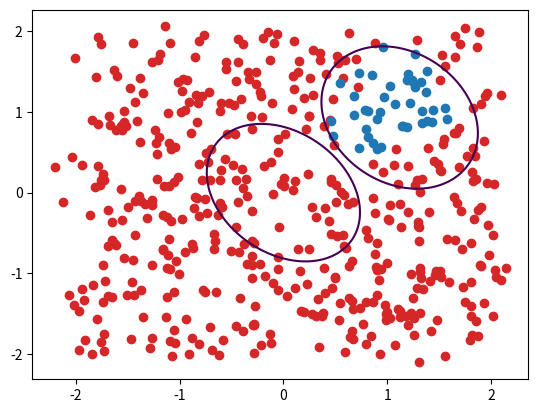

This figure's Python source:
import matplotlib.pyplot as plt
import numpy as np
import numpy.linalg as la

def initialize_variables(x):
    # x is an array with five entries, where the first three are A11, A12=A21 and A22.
    # The last two entries is coordinate of center for initial guess
    A = np.zeros((2, 2))
    A[0] = [x[0], x[1]]
    A[1] = [x[1], x[2]]
    vec = np.array([x[3], x[4]])
    return A, vec


# Calculates the residual for f
def res(zi, A, c):
    return np.matmul(np.matmul((zi - c).T, A), zi - c) - 1


# Calculating value for f_i function
def f(x, z, inner_points):
    A, c = initialize_variables(x)
    value = 0
    for ind in range(len(z)):
        if ind in inner_points:
            value += max(res(z[ind], A, c), 0) ** 2
        else:
            value += min(res(z[ind], A, c), 0) ** 2
    return value


# Calculating the gradient function of f_i
def df(x, z, inner_points):
    # Initializing variables for dr/dA and dr/dc
    dr_dA = np.zeros((2,2))
    dr_dc = np.zeros(2)

    A, c = initialize_variables(x)

    for ind in range(len(z)):
        # Calculates dr/dA for this data point
        grad_A = np.matmul((z[ind]-c).T, z[ind]-c)
        # Calculates dr/dc for this data point
        grad_c = -2 * np.matmul(A, z[ind]-c)
        # Calculates the residual for this data point
        ri = res(z[ind], A, c)

        # Checks if data point is an inner point
        if ind in inner_points and ri > 0:
            dr_dA += 2 * ri * grad_A
            dr_dc += 2 * ri * grad_c

        # Checks if data point is an outer point
        if ind not in inner_points and ri < 0:
            dr_dA += 2 * ri * grad_A
            dr_dc += 2 * ri * grad_c

    return np.array([dr_dA[0,0], dr_dA[0,1], dr_dA[1,1], dr_dc[0], dr_dc[1]])


# A function that makes f and df easier to call
def problem_definition(x, z, inner_points):
    f_func = lambda x: f(x, z, inner_points)
    df_func = lambda x: df(x, z, inner_points)
    return f_func, df_func


# Generates the randomly scattered points
def generate_points(x, scale = 1e-1, size = 500):
    A, c = initialize_variables(x)
    all_points = np.random.uniform(-2, 2, ((size, 2))) #np.random.multivariate_normal(c, scale1 * np.linalg.inv(A), size = size)
    inner_points = []
    n = len(all_points)
    x = np.random.normal(0, scale, n)
    y = np.random.normal(0, scale, n)

    for i in range(n):
        if res(all_points[i], A, c) <= 0:
            inner_points.append(i)

    all_points[:, 0] = all_points[:, 0] + x
    all_points[:, 1] = all_points[:, 1] + y

    return all_points, inner_points

# Plots the points
def plot_points(z, inner_points):
    for ind in range(len(z)):
        if ind in inner_points:
            color = "C0"
        else:
            color = "C3"
        plt.scatter(z[ind,0], z[ind,1], color=color)


# Plot the ellipses
def plot_ellipses(x_k):
    A, c = initialize_variables(x_k)
    x = np.linspace(-2, 2, 100)
    y = np.linspace(-2, 2, 100)
    X, Y = np.meshgrid(x, y)
    r = np.zeros((100, 100))
    for i in range(len(x)):
        for j in range(len(y)):
            r[i, j] = res(np.array([X[i, j], Y[i, j]]), A, c)
    plt.contour(X, Y, r, levels=[1], alpha=1.0)

# The contraint functions
def c(x, y1, y2):
    c = np.zeros(5)
    c[0] = x[0] - y1
    c[1] = y2 - x[0]
    c[2] = x[2] - y1
    c[3] = y2 - x[2]
    c[4] = (x[0] * x[2]) ** (1/2) - (y1 ** 2 + x[1] ** 2) ** (1/2)
    return c


# The gradient of the constraint functions
def dc(x, y1, y2):
    dc = np.zeros((5,5))
    dc[0] = [1, 0, 0, 0, 0]
    dc[1] = [-1, 0, 0, 0, 0]
    dc[2] = [0, 0, 1, 0, 0]
    dc[3] = [0, 0, -1, 0, 0]
    dc[4] = [0.5 * (x[2]/x[0])**(1/2), -x[1]/(y1**2 + x[1]**2)**(1/2), 0.5 * (x[0]/x[2])**(1/2), 0, 0]
    return dc


# The Jacobian of the constraint functions
def c_jacobian(x, y1, y2):
    J_c = np.zeros((5,5))
    grad_c = dc(x, y1, y2)
    J_c[0] = grad_c[0]
    J_c[1] = grad_c[1]
    J_c[2] = grad_c[2]
    J_c[3] = grad_c[3]
    J_c[4] = grad_c[4]
    return J_c


# The new constrained function by the primal barrier method
def f_constrained(x, z, inner_points, y1, y2, beta):
    return f(x, z, inner_points) - beta * np.sum(np.log(c(x, y1, y2)))


# The gradient function of the new constrained function by the primal barrier method
# Will be of the form df_constrained = df - beta * sum(dc / c)
def df_constrained(x, z, inner_points, y1, y2, beta):
    grad_f = df(x, z, inner_points)
    c_array = c(x, y1, y2)
    dc_array = dc(x, y1, y2)

    for ind in range(len(grad_f)):
        grad_f -= beta * dc_array[ind]/c_array[ind]

    return grad_f


# Function for backtracking line search
def backtracking(f_k, df_k, x_k, z, inner_points, y1, y2, beta, p_k, alpha=1, rho=0.5, const=0.2):
    while True:
        # Checking if we are in the feasible set
        if np.any(c(x_k + alpha * p_k, y1, y2) == np.nan) or np.any(c(x_k + alpha * p_k, y1, y2) < 0):
            alpha = rho * alpha
        # Checking if Wolfe condition is fulfilled
        elif f_constrained(x_k + alpha * p_k, z, inner_points, y1, y2, beta) <= f_k + const * alpha * df_k.dot(p_k):
            break
        # Else we update our alpha value
        else:
            alpha = rho * alpha
    return alpha


# Function for iterating with BFGS method
def BFGS(x0, z, inner_points, y1, y2, beta=1.0, TOL=1e-7):
    ellipses = x0           # Value for storing initial and final ellipse
    x_k = x0
    I = np.eye(len(x0))
    H_k = I
    f_k = f_constrained(x_k, z, inner_points, y1, y2, beta)
    df_k = df_constrained(x_k, z, inner_points, y1, y2, beta)
    k = 0
    while la.norm(f_k) > TOL:
        print("Iteration: ", k)
        print("la.norm(f_k): ", la.norm(f_k))
        p_k = - H_k @ df_k
        alpha_k = backtracking(f_k, df_k, x_k, z, inner_points, y1, y2, beta, p_k)
        print('alpha: ', alpha_k)
        x_new = x_k + alpha_k * p_k
        s_k = x_new - x_k
        df_new = df_constrained(x_new, z, inner_points, y1, y2, beta)
        y_k = df_new - df_k

        # A failsafe to ensure that Hessian update will be ok
        if y_k.T @ s_k > 0:
            rho_k = 1 / (y_k.T @ s_k)
            H_new = (I - rho_k * s_k @ y_k.T) @ H_k @ (I - rho_k * y_k @ s_k.T) + rho_k * s_k @ s_k.T
            H_k = H_new

        # Updating variables
        x_k = x_new
        f_k = f_constrained(x_k, z, inner_points, y1, y2, beta)
        df_k = df_constrained(x_k, z, inner_points, y1, y2, beta)
        k += 1

        if alpha_k < TOL:
            break

    ellipses = np.vstack([ellipses, x_k])
    return x_k


x0 = [3,0,3,1,1]
z, inner = generate_points(x0)
x = [4, 1, 3, 0, 0]
plot_points(z, inner)
plot_ellipses(x)
new_x = BFGS(x, z, inner, 1, 10)
plot_ellipses(new_x)
plt.show()
